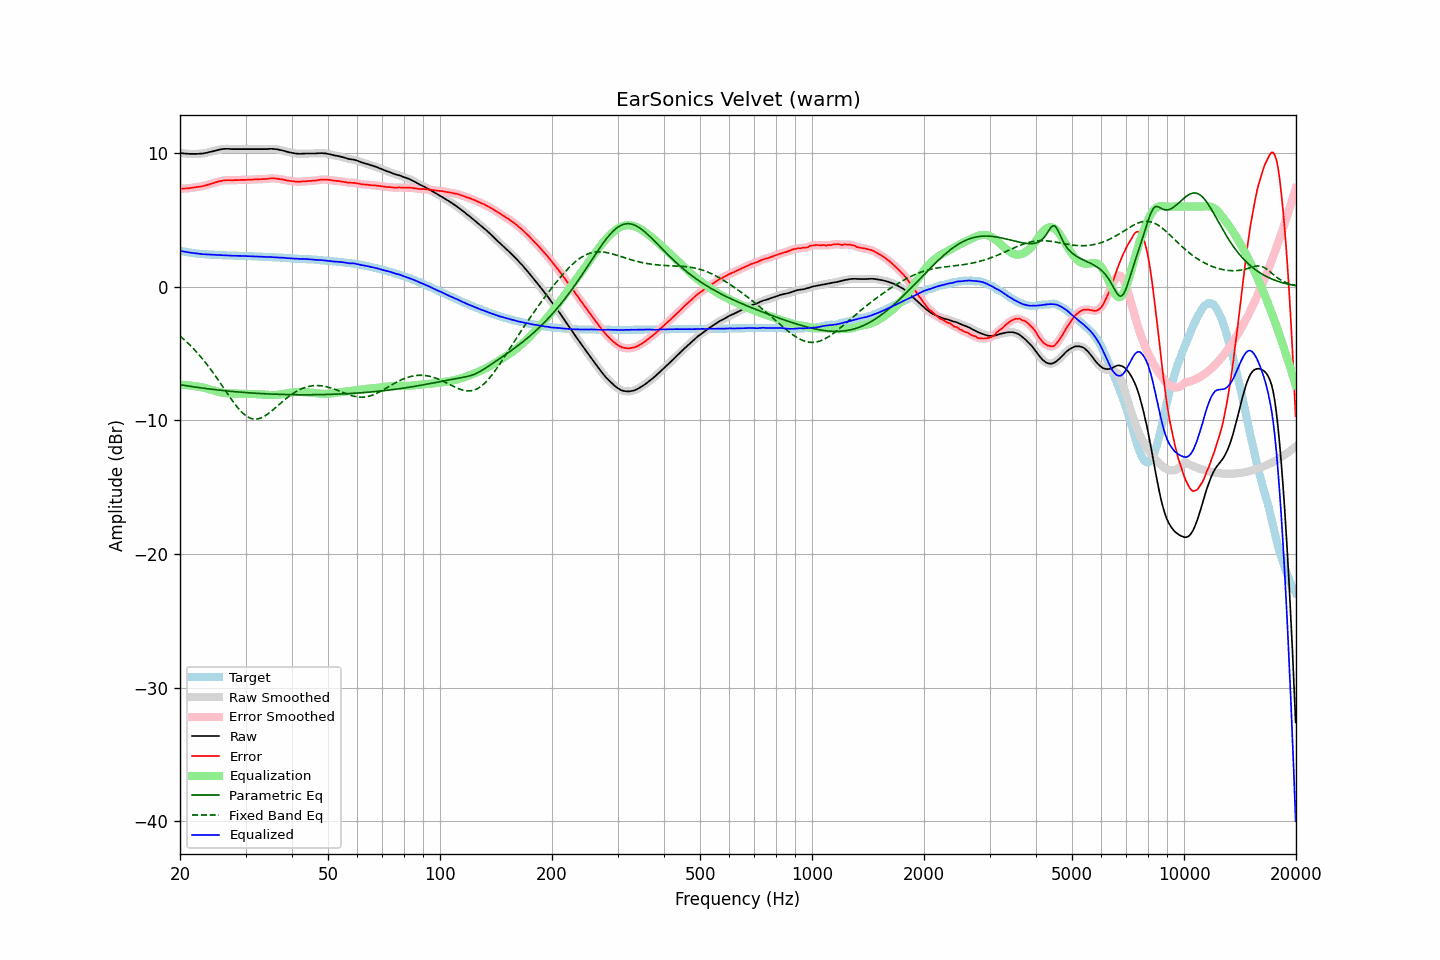

Data behind this chart, as committed beside it:
frequency, raw, error, smoothed, error_smoothed, equalization, parametric_eq, fixed_band_eq, equalized_raw, equalized_smoothed, target
20.00, 10.03, 7.33, 10.02, 7.33, -7.33, -7.33, -3.69, 2.70, 2.70, 2.69
20.20, 10.01, 7.34, 10.01, 7.34, -7.34, -7.35, -3.79, 2.67, 2.67, 2.66
20.40, 9.99, 7.34, 9.99, 7.34, -7.34, -7.37, -3.90, 2.64, 2.64, 2.64
20.61, 9.98, 7.35, 9.97, 7.35, -7.35, -7.39, -4.00, 2.62, 2.62, 2.62
20.81, 9.97, 7.36, 9.96, 7.36, -7.36, -7.41, -4.11, 2.60, 2.60, 2.60
21.02, 9.96, 7.37, 9.95, 7.37, -7.38, -7.43, -4.23, 2.58, 2.58, 2.58
21.23, 9.95, 7.38, 9.95, 7.39, -7.39, -7.45, -4.34, 2.56, 2.56, 2.56
21.44, 9.95, 7.40, 9.94, 7.40, -7.40, -7.46, -4.46, 2.54, 2.54, 2.54
21.66, 9.95, 7.42, 9.94, 7.42, -7.42, -7.48, -4.59, 2.53, 2.53, 2.52
21.87, 9.95, 7.43, 9.95, 7.44, -7.43, -7.50, -4.71, 2.51, 2.51, 2.51
22.09, 9.95, 7.45, 9.95, 7.45, -7.45, -7.52, -4.84, 2.50, 2.50, 2.49
22.31, 9.96, 7.47, 9.95, 7.47, -7.47, -7.54, -4.98, 2.49, 2.48, 2.48
22.54, 9.96, 7.49, 9.96, 7.49, -7.49, -7.55, -5.11, 2.47, 2.47, 2.47
22.76, 9.97, 7.51, 9.97, 7.51, -7.51, -7.57, -5.25, 2.46, 2.46, 2.46
22.99, 9.98, 7.53, 9.98, 7.53, -7.53, -7.59, -5.40, 2.44, 2.44, 2.45
23.22, 10.00, 7.56, 9.99, 7.56, -7.56, -7.60, -5.55, 2.43, 2.43, 2.44
23.45, 10.02, 7.59, 10.02, 7.59, -7.59, -7.62, -5.70, 2.42, 2.43, 2.43
23.69, 10.04, 7.63, 10.04, 7.63, -7.62, -7.63, -5.85, 2.42, 2.42, 2.42
23.92, 10.08, 7.66, 10.07, 7.66, -7.66, -7.65, -6.01, 2.42, 2.42, 2.42
24.16, 10.11, 7.70, 10.11, 7.70, -7.70, -7.66, -6.17, 2.41, 2.41, 2.41
24.40, 10.14, 7.73, 10.14, 7.73, -7.73, -7.68, -6.33, 2.40, 2.40, 2.41
24.65, 10.17, 7.77, 10.17, 7.77, -7.77, -7.69, -6.50, 2.39, 2.39, 2.39
24.89, 10.20, 7.80, 10.20, 7.81, -7.81, -7.71, -6.67, 2.39, 2.39, 2.39
25.14, 10.23, 7.84, 10.23, 7.84, -7.84, -7.72, -6.84, 2.38, 2.38, 2.38
25.39, 10.26, 7.88, 10.25, 7.88, -7.88, -7.73, -7.02, 2.38, 2.38, 2.37
25.65, 10.28, 7.90, 10.28, 7.91, -7.90, -7.75, -7.19, 2.37, 2.37, 2.37
25.91, 10.29, 7.93, 10.30, 7.93, -7.93, -7.76, -7.37, 2.37, 2.37, 2.36
26.16, 10.32, 7.96, 10.31, 7.95, -7.95, -7.77, -7.55, 2.37, 2.36, 2.36
26.43, 10.33, 7.97, 10.32, 7.97, -7.96, -7.78, -7.73, 2.36, 2.36, 2.36
26.69, 10.33, 7.98, 10.33, 7.98, -7.97, -7.80, -7.91, 2.35, 2.36, 2.35
26.96, 10.33, 7.98, 10.32, 7.98, -7.98, -7.81, -8.08, 2.35, 2.35, 2.35
27.23, 10.32, 7.98, 10.32, 7.98, -7.98, -7.82, -8.26, 2.34, 2.34, 2.34
27.50, 10.31, 7.97, 10.31, 7.97, -7.98, -7.83, -8.43, 2.32, 2.33, 2.33
27.77, 10.31, 7.97, 10.30, 7.98, -7.98, -7.84, -8.60, 2.32, 2.32, 2.33
28.05, 10.31, 7.98, 10.30, 7.98, -7.98, -7.85, -8.76, 2.32, 2.32, 2.32
28.33, 10.31, 7.98, 10.31, 7.98, -7.98, -7.86, -8.91, 2.32, 2.32, 2.32
28.62, 10.31, 7.99, 10.31, 7.99, -7.99, -7.87, -9.06, 2.32, 2.32, 2.32
28.90, 10.31, 8.00, 10.31, 7.99, -7.99, -7.88, -9.20, 2.31, 2.31, 2.31
29.19, 10.31, 8.00, 10.31, 8.00, -8.00, -7.89, -9.33, 2.31, 2.31, 2.31
29.48, 10.31, 8.00, 10.31, 8.00, -8.00, -7.90, -9.45, 2.31, 2.31, 2.31
29.78, 10.31, 8.00, 10.31, 8.00, -8.00, -7.91, -9.56, 2.30, 2.30, 2.30
30.08, 10.31, 8.00, 10.31, 8.01, -8.01, -7.92, -9.65, 2.30, 2.30, 2.30
30.38, 10.31, 8.01, 10.31, 8.01, -8.01, -7.93, -9.73, 2.29, 2.29, 2.29
30.68, 10.31, 8.02, 10.31, 8.02, -8.01, -7.94, -9.80, 2.29, 2.29, 2.29
30.99, 10.31, 8.02, 10.31, 8.02, -8.02, -7.95, -9.85, 2.29, 2.29, 2.29
31.30, 10.31, 8.02, 10.31, 8.02, -8.02, -7.96, -9.88, 2.28, 2.28, 2.29
31.61, 10.31, 8.03, 10.31, 8.03, -8.03, -7.96, -9.90, 2.28, 2.28, 2.27
31.93, 10.31, 8.03, 10.31, 8.03, -8.03, -7.97, -9.91, 2.27, 2.27, 2.27
32.24, 10.31, 8.04, 10.31, 8.04, -8.04, -7.98, -9.90, 2.27, 2.27, 2.27
32.57, 10.31, 8.05, 10.31, 8.04, -8.04, -7.99, -9.87, 2.26, 2.26, 2.26
32.89, 10.31, 8.05, 10.31, 8.05, -8.05, -7.99, -9.84, 2.26, 2.26, 2.25
33.22, 10.31, 8.05, 10.31, 8.06, -8.06, -8.00, -9.79, 2.25, 2.25, 2.25
33.55, 10.31, 8.07, 10.30, 8.06, -8.07, -8.00, -9.73, 2.24, 2.24, 2.24
33.89, 10.31, 8.07, 10.30, 8.07, -8.08, -8.01, -9.66, 2.23, 2.23, 2.24
34.23, 10.31, 8.07, 10.31, 8.08, -8.08, -8.02, -9.58, 2.22, 2.22, 2.23
34.57, 10.32, 8.09, 10.32, 8.09, -8.09, -8.02, -9.49, 2.22, 2.22, 2.22
34.92, 10.33, 8.11, 10.32, 8.10, -8.10, -8.03, -9.40, 2.23, 2.22, 2.22
35.27, 10.33, 8.11, 10.32, 8.11, -8.10, -8.03, -9.30, 2.22, 2.22, 2.22
35.62, 10.32, 8.11, 10.32, 8.11, -8.11, -8.04, -9.20, 2.21, 2.21, 2.20
35.97, 10.31, 8.11, 10.31, 8.11, -8.10, -8.04, -9.10, 2.20, 2.21, 2.20
... 635 more rows
